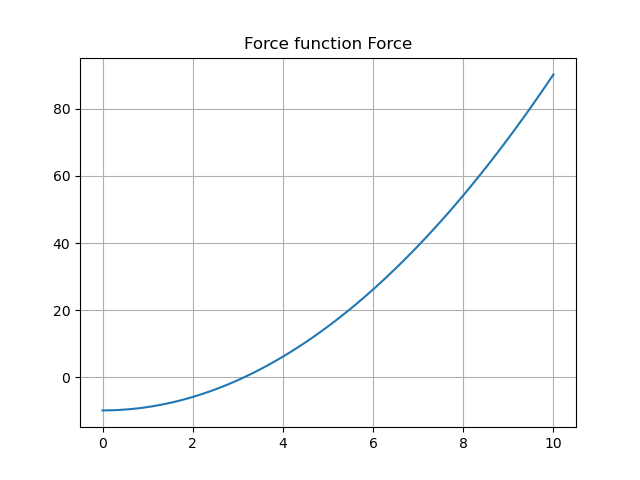

Source data for this figure (header and first rows):
input, force
0.0, -9.81
0.101, -9.8
0.202, -9.769
0.303, -9.718
0.404, -9.647
0.5051, -9.555
0.6061, -9.443
0.7071, -9.31
0.8081, -9.157
0.9091, -8.984
1.01, -8.79
1.111, -8.575
1.212, -8.341
1.313, -8.086
1.414, -7.81
1.515, -7.514
1.616, -7.198
1.717, -6.861
1.818, -6.504
1.919, -6.127
2.02, -5.729
2.121, -5.31
2.222, -4.872
2.323, -4.413
2.424, -3.933
2.525, -3.433
2.626, -2.913
2.727, -2.372
2.828, -1.811
2.929, -1.229
3.03, -0.6273
3.131, -0.004878
3.232, 0.6379
3.333, 1.301
3.434, 1.985
3.535, 2.689
3.636, 3.413
3.737, 4.158
3.838, 4.923
3.939, 5.709
4.04, 6.515
4.141, 7.341
4.242, 8.188
4.343, 9.055
4.444, 9.943
4.545, 10.85
4.646, 11.78
4.747, 12.73
4.848, 13.7
4.949, 14.69
5.051, 15.7
5.152, 16.73
5.253, 17.78
5.354, 18.85
5.455, 19.94
5.556, 21.05
5.657, 22.19
5.758, 23.34
5.859, 24.51
5.96, 25.71
... 40 more rows
